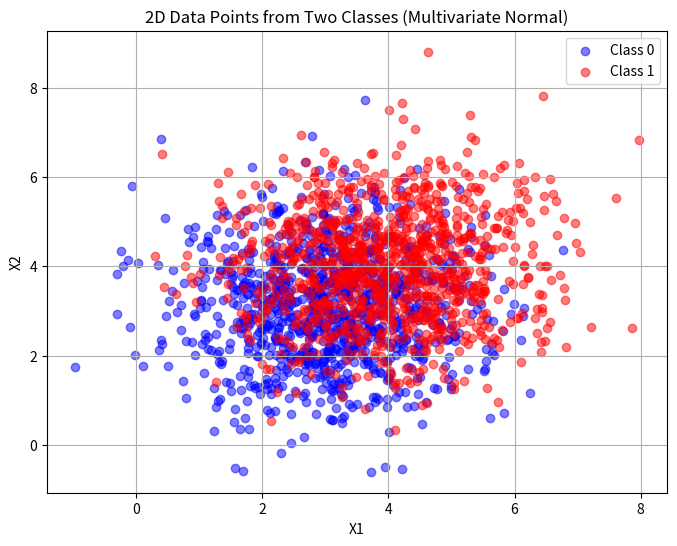
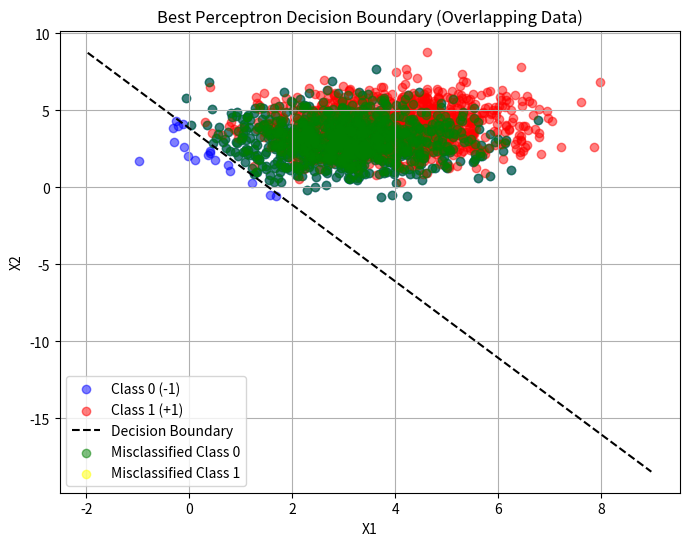
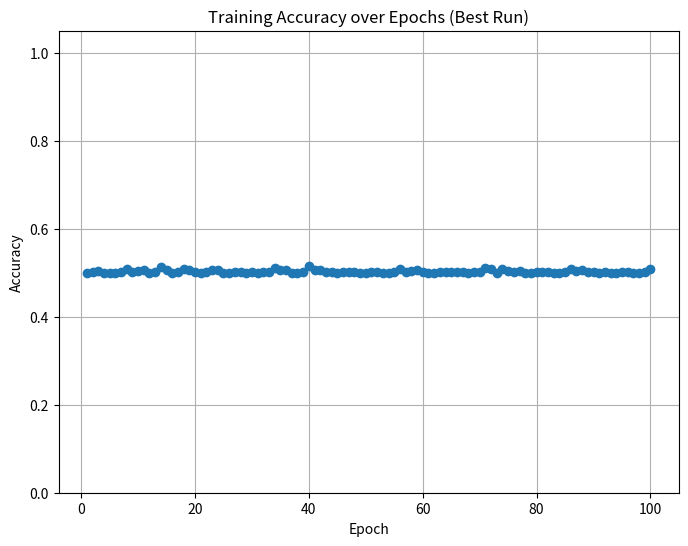

Reproduce these figures in Python, in order.
import numpy as np
import matplotlib.pyplot as plt

# Generate dataset
def generate_data():
    np.random.seed(42)

    # Class 0 (label = -1)
    mean_class0 = [3, 3]
    cov_class0 = [[1.5, 0], [0, 1.5]]
    class0_samples = np.random.multivariate_normal(mean_class0, cov_class0, 1000)
    labels0 = -1 * np.ones(1000)

    # Class 1 (label = +1)
    mean_class1 = [4, 4]
    cov_class1 = [[1.5, 0], [0, 1.5]]
    class1_samples = np.random.multivariate_normal(mean_class1, cov_class1, 1000)
    labels1 = np.ones(1000)

    # Plot the two classes
    plt.figure(figsize=(8, 6))
    plt.scatter(class0_samples[:, 0], class0_samples[:, 1],
                c='blue', alpha=0.5, label="Class 0")
    plt.scatter(class1_samples[:, 0], class1_samples[:, 1],
                c='red', alpha=0.5, label="Class 1")
    plt.title("2D Data Points from Two Classes (Multivariate Normal)")
    plt.xlabel("X1")
    plt.ylabel("X2")
    plt.legend()
    plt.grid(True)
    #plt.show()
    # Save the image as a png file
    plt.savefig("exercise2_ex2_plot.png")

    # Combine
    X = np.vstack((class0_samples, class1_samples))
    y = np.hstack((labels0, labels1))

    return X, y, class0_samples, class1_samples

    

# Perceptron implementation
def perceptron_train(X, y, lr=0.01, max_epochs=100, random_init=False):
    n_samples, n_features = X.shape
    # Initialize weights randomly or zeros
    if random_init:
        w = np.random.randn(n_features) * 0.01
        b = np.random.randn() * 0.01
    else:
        w = np.zeros(n_features)
        b = 0.0           # bias term
    accuracies = []

    for epoch in range(max_epochs):
        errors = 0
        for i in range(n_samples):
            activation = np.dot(w, X[i]) + b
            y_pred = 1 if activation >= 0 else -1
            if y_pred != y[i]:
                # Update rule
                w += lr * y[i] * X[i]
                b += lr * y[i]
                errors += 1

        # Track accuracy
        activation = np.dot(X, w) + b
        predictions = np.where(activation >= 0, 1, -1)
        acc = np.mean(predictions == y)
        accuracies.append(acc)

        if errors == 0:  # converged
            print(f"Converged after {epoch+1} epochs.")
            break

    return w, b, accuracies, predictions

# Generate data
X, y, class0_samples, class1_samples = generate_data()

# Train perceptron
all_runs_acc = []
best_run = None

for run in range(5):
    w, b, accuracies, final_predictions = perceptron_train(X, y, lr=0.01, max_epochs=100, random_init=True)
    final_acc = accuracies[-1]
    all_runs_acc.append(final_acc)

    if best_run is None or final_acc > best_run["acc"]:
        best_run = {"w": w, "b": b, "acc": final_acc, "acc_list": accuracies, "pred": final_predictions}


# Results
print("\nSummary over 5 runs:")
print("Accuracies per run:", all_runs_acc)
print("Average accuracy:", np.mean(all_runs_acc))
print("Best accuracy:", best_run["acc"])
print("Best weights:", best_run["w"])
print("Best bias:", best_run["b"])



# Plot decision boundary of best run
x_min, x_max = X[:, 0].min() - 1, X[:, 0].max() + 1
xx = np.linspace(x_min, x_max, 100)
yy = -(best_run["w"][0] * xx + best_run["b"]) / best_run["w"][1]

plt.figure(figsize=(8, 6))
plt.scatter(class0_samples[:, 0], class0_samples[:, 1], 
            c='blue', alpha=0.5, label="Class 0 (-1)")
plt.scatter(class1_samples[:, 0], class1_samples[:, 1], 
            c='red', alpha=0.5, label="Class 1 (+1)")
plt.plot(xx, yy, 'k--', label="Decision Boundary")

# Misclassified points separated by class
misclassified = X[best_run["pred"] != y]
misclassified_labels = y[best_run["pred"] != y]

# Class 0 misclassified (true label = -1)
plt.scatter(misclassified[misclassified_labels == -1][:, 0],
            misclassified[misclassified_labels == -1][:, 1],
            c='green', alpha=0.5, label="Misclassified Class 0")

# Class 1 misclassified (true label = +1)
plt.scatter(misclassified[misclassified_labels == 1][:, 0],
            misclassified[misclassified_labels == 1][:, 1],
            c='yellow', alpha=0.5, label="Misclassified Class 1")

plt.title("Best Perceptron Decision Boundary (Overlapping Data)")
plt.xlabel("X1")
plt.ylabel("X2")
plt.legend()
plt.grid(True)
plt.savefig("exercise2_ex2_perceptron.png")

# Accuracy progression of best run
plt.figure(figsize=(8, 6))
plt.plot(range(1, len(best_run["acc_list"]) + 1), best_run["acc_list"], marker='o')
plt.title("Training Accuracy over Epochs (Best Run)")
plt.xlabel("Epoch")
plt.ylabel("Accuracy")
plt.ylim(0, 1.05)
plt.grid(True)
#save
plt.savefig("exercise2_ex2_perceptron_accuracy.png")